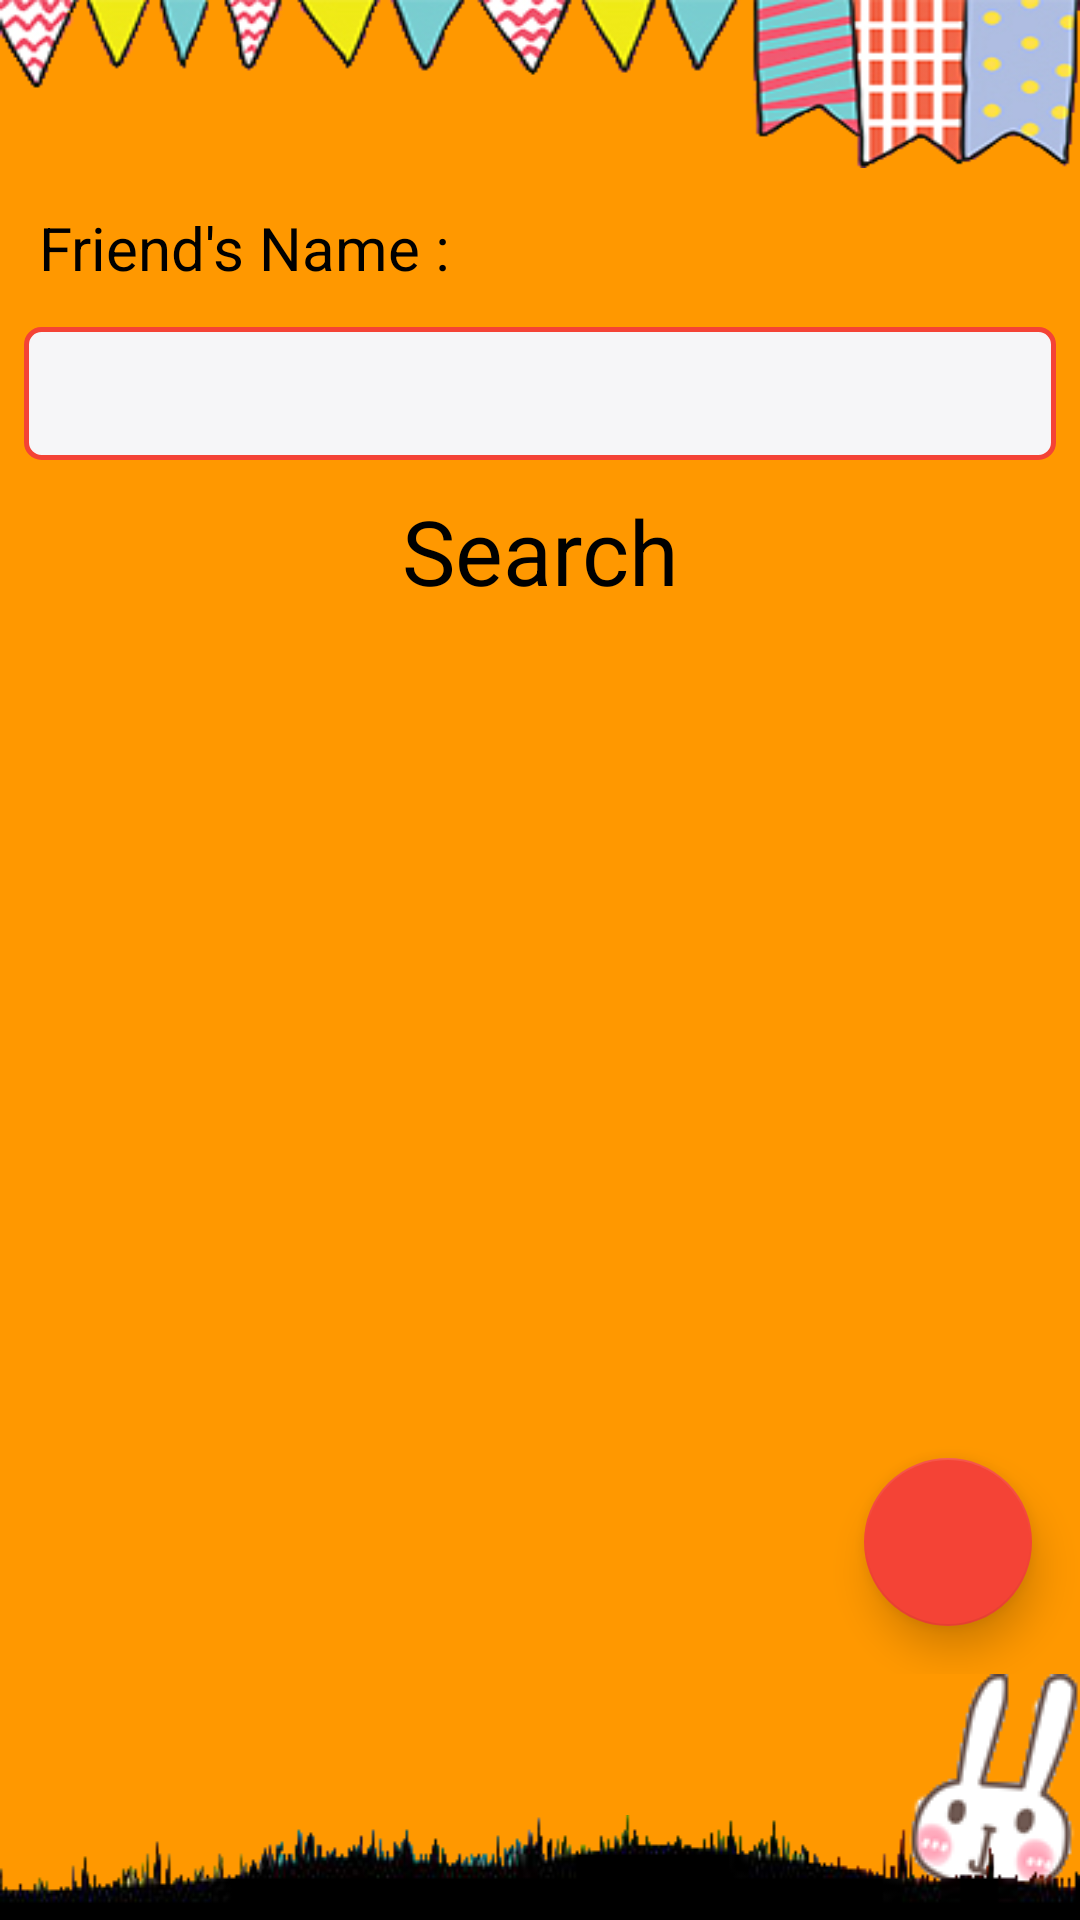

Android layout source for this screen:
<!-- AndroidManifest.xml: application theme AppTheme -->
<!-- res/layout/activity_search_friends.xml -->
<?xml version="1.0" encoding="utf-8"?>
<RelativeLayout xmlns:android="http://schemas.android.com/apk/res/android"
    xmlns:tools="http://schemas.android.com/tools"
    android:id="@+id/activity_search_friends"
    android:layout_width="match_parent"
    android:layout_height="match_parent"
    tools:context="com.gmonetix.slambook.SearchFriendsActivity">

    <android.support.design.widget.AppBarLayout
        android:id="@+id/app_bar"
        android:layout_width="match_parent"
        android:layout_height="wrap_content"
        android:fitsSystemWindows="true"
        android:theme="@style/AppTheme.AppBarOverlay"
        android:layout_alignParentTop="true">
        <include
            layout="@layout/toolbar"/>

    </android.support.design.widget.AppBarLayout>

    <LinearLayout
        android:layout_below="@+id/app_bar"
        android:layout_above="@+id/footer1"
        android:layout_margin="8dp"
        android:orientation="vertical"
        android:layout_width="match_parent"
        android:layout_height="match_parent">

        <TextView
            android:id="@+id/tv_friend_name_search"
            android:textColor="@color/black"
            android:text="Friend's Name :"
            android:layout_margin="5dp"
            android:textSize="20sp"
            android:layout_width="wrap_content"
            android:layout_height="wrap_content" />

        <EditText
            android:background="@drawable/edittext_design"
            android:textColor="@color/black"
            android:textSize="30sp"
            android:layout_marginTop="8dp"
            android:layout_width="match_parent"
            android:layout_height="wrap_content"
            android:inputType="textPersonName"
            android:ems="10"
            android:id="@+id/name_search" />

        <LinearLayout
            android:background="@drawable/button_xml"
            android:orientation="vertical"
            android:layout_marginTop="10dp"
            android:layout_marginBottom="8dp"
            android:layout_width="match_parent"
            android:layout_height="wrap_content"
            android:id="@+id/ll_btn_search" >

            <TextView
                android:gravity="center"
                android:layout_gravity="center"
                android:id="@+id/tv_search"
                android:textColor="@color/black"
                android:text="Search"
                android:textSize="30sp"
                android:layout_width="match_parent"
                android:layout_height="wrap_content" />

            </LinearLayout>

        <ListView
            android:scrollbars="vertical"
            android:scrollbarFadeDuration="2000"
            android:scrollbarSize="10dp"
            android:verticalScrollbarPosition="right"
            android:scrollbarThumbVertical="@drawable/scrollbar"
            android:id="@+id/search_list_view"
            android:layout_width="match_parent"
            android:layout_height="match_parent" />

    </LinearLayout>

    <ImageView
        android:id="@+id/imageView2"
        android:layout_marginBottom="9dp"
        android:src="@drawable/des3"
        android:layout_width="wrap_content"
        android:layout_height="wrap_content"
        android:layout_alignParentBottom="true"
        android:layout_alignParentRight="true"
        android:layout_alignParentEnd="true" />

    <ImageView
        android:id="@+id/footer1"
        android:src="@drawable/footer1"
        android:scaleType="fitXY"
        android:layout_alignParentBottom="true"
        android:layout_width="match_parent"
        android:layout_height="wrap_content" />

    <include
        android:id="@+id/fab_slam1"
        android:layout_alignParentEnd="true"
        android:layout_alignParentRight="true"
        android:layout_width="wrap_content"
        android:layout_height="wrap_content"
        android:layout_above="@+id/imageView2"
        layout="@layout/fab_home" />

</RelativeLayout>
<!-- res/layout/toolbar.xml (included above) -->
<?xml version="1.0" encoding="utf-8"?>
<android.support.v7.widget.Toolbar xmlns:android="http://schemas.android.com/apk/res/android"
    android:layout_width="match_parent"
    android:layout_height="?attr/actionBarSize"
    xmlns:app="http://schemas.android.com/apk/res-auto"
    android:background="@drawable/toolbar"
    app:layout_collapseMode="pin"
    app:popupTheme="@style/AppTheme.PopupOverlay"
    android:id="@+id/toolbar">

</android.support.v7.widget.Toolbar>
<!-- res/layout/fab_home.xml (included above) -->
<?xml version="1.0" encoding="utf-8"?>
<RelativeLayout xmlns:android="http://schemas.android.com/apk/res/android"
    xmlns:app="http://schemas.android.com/apk/res-auto"
    android:orientation="vertical"
    android:layout_width="wrap_content"
    android:layout_height="wrap_content">

    <android.support.design.widget.FloatingActionButton
        app:rippleColor="@color/colorPrimary"
        app:elevation="8dp"
        app:backgroundTint="@color/colorAccent"
        android:layout_width="wrap_content"
        android:layout_height="wrap_content"
        app:fabSize="normal"
        android:src="@drawable/ic_home"
        android:elevation="6dp"
        android:id="@+id/btn_home"
        app:pressedTranslationZ="12dp"
        android:layout_margin="16dp"/>

</RelativeLayout>
<!-- resources referenced by this layout -->
<resources>
  <color name="black">#000000</color>
  <color name="colorAccent">#F44336</color>
  <color name="colorPrimary">#FF9800</color>
  <!-- drawable des3: png bitmap (drawable, 8152 bytes) -->
  <!-- drawable edittext_design (drawable) -->
  <?xml version="1.0" encoding="utf-8"?>
  <shape xmlns:android="http://schemas.android.com/apk/res/android"
      android:shape="rectangle">
  
      <stroke
          android:width="1.5dp"
          android:color="@color/colorAccent" />
  
      <solid android:color="#f6f6f8" >
      </solid>
  
      <corners
          android:radius="5dp" />
  
      <padding
          android:bottom="2dp"
          android:left="8dp"
          android:right="8dp"
          android:top="2dp" >
      </padding>
  
  </shape>
  <!-- drawable footer1: png bitmap (drawable, 25266 bytes) -->
  <!-- drawable scrollbar (drawable) -->
  <?xml version="1.0" encoding="utf-8"?>
  <shape xmlns:android="http://schemas.android.com/apk/res/android"
      android:shape="rectangle">
  
      <gradient
          android:startColor="#ff6861"
          android:endColor="#ff6861"
          android:centerColor="#ff6861"
          />
  
      <corners
          android:radius="10dp" />
  
  </shape>
  <!-- drawable toolbar: png bitmap (drawable, 53771 bytes) -->
  <style name="AppTheme.AppBarOverlay" parent="ThemeOverlay.AppCompat.Dark.ActionBar" />
  <style name="AppTheme.PopupOverlay" parent="ThemeOverlay.AppCompat.Light" />
  <style name="AppTheme" parent="Theme.AppCompat.NoActionBar">
          <item name="android:windowBackground">@color/colorPrimary</item>
          <item name="colorPrimary">@color/colorPrimary</item>
          <item name="colorPrimaryDark">@color/colorPrimaryDark</item>
          <item name="colorAccent">@color/colorAccent</item>
          <item name="android:textColorPrimary">@color/black</item>
          <item name="android:navigationBarColor">@color/black</item>
      </style>
  <color name="colorPrimaryDark">#F57C00</color>
</resources>
